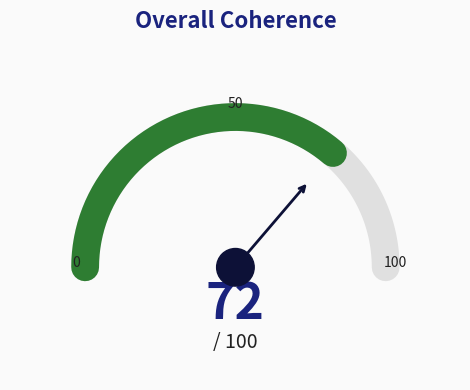
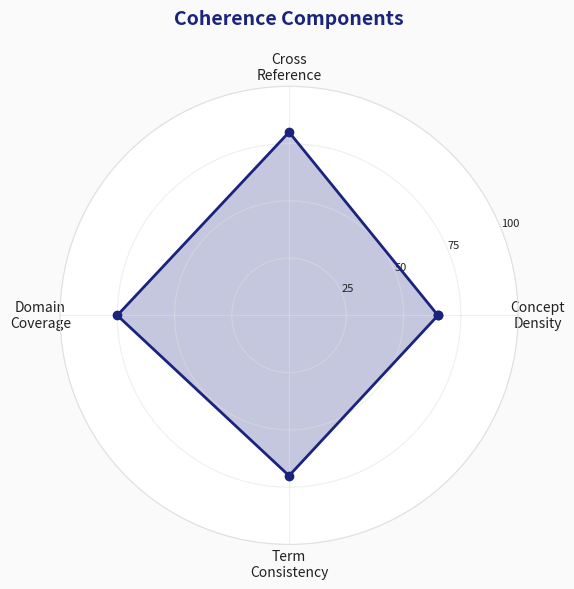
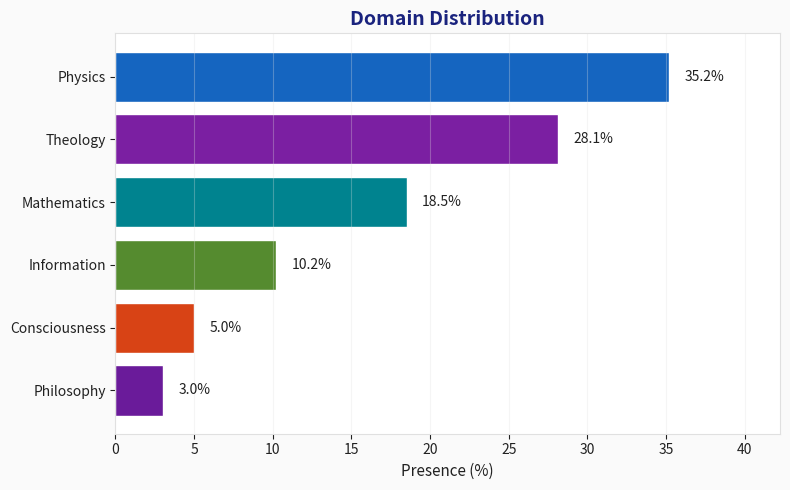
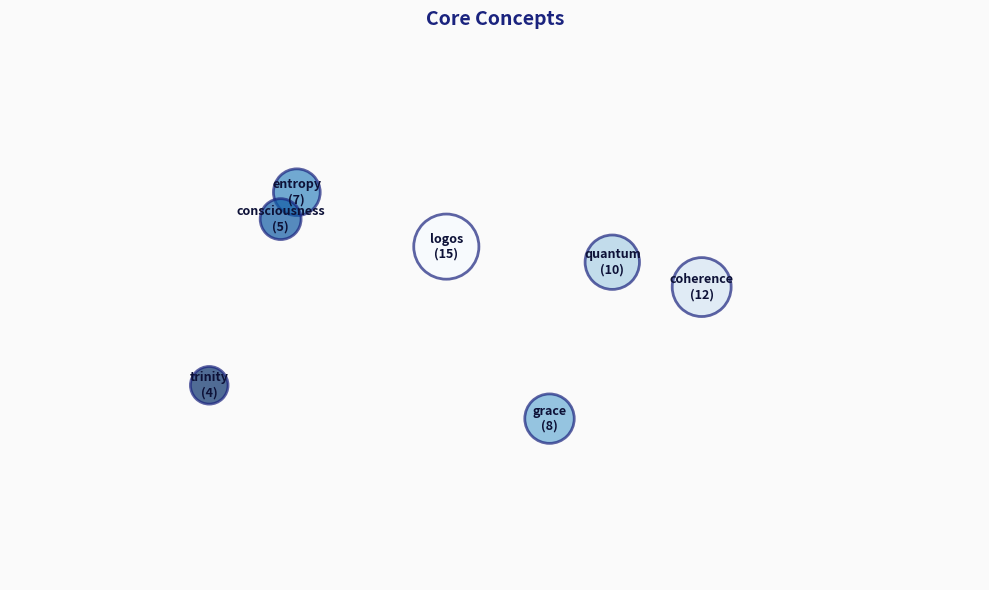
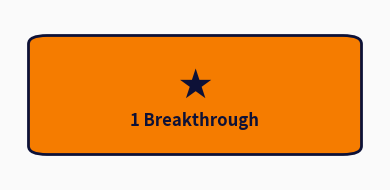

Write the Python code that produced these figures, in order.
"""
THEOPHYSICS CHART GENERATOR
===========================
Auto-generates visual charts for analytics dashboards.

Outputs PNG charts that embed directly in markdown dashboards.
"""

import json
from pathlib import Path
from typing import Dict, List, Optional
import math

try:
    import matplotlib.pyplot as plt
    import matplotlib.patches as mpatches
    from matplotlib.patches import Circle, FancyBboxPatch
    import numpy as np
    HAS_MATPLOTLIB = True
except ImportError:
    HAS_MATPLOTLIB = False
    print("WARNING: matplotlib not installed. Run: pip install matplotlib numpy")


# Theophysics color palette
COLORS = {
    'primary': '#1a237e',      # Deep blue (Logos)
    'secondary': '#b71c1c',    # Deep red (Blood)
    'accent': '#ffd700',       # Gold (Glory)
    'light': '#e8eaf6',        # Light blue
    'dark': '#0d1137',         # Near black
    'success': '#2e7d32',      # Green
    'warning': '#f57c00',      # Orange
    'physics': '#1565c0',
    'theology': '#7b1fa2',
    'mathematics': '#00838f',
    'information': '#558b2f',
    'consciousness': '#d84315',
    'philosophy': '#6a1b9a',
    'grid': '#e0e0e0',
    'text': '#212121'
}


def setup_style():
    """Configure matplotlib style for Theophysics aesthetic."""
    if not HAS_MATPLOTLIB:
        return

    plt.rcParams.update({
        'figure.facecolor': '#fafafa',
        'axes.facecolor': '#ffffff',
        'axes.edgecolor': COLORS['grid'],
        'axes.labelcolor': COLORS['text'],
        'axes.titlecolor': COLORS['primary'],
        'xtick.color': COLORS['text'],
        'ytick.color': COLORS['text'],
        'grid.color': COLORS['grid'],
        'grid.alpha': 0.5,
        'font.family': 'sans-serif',
        'font.size': 10,
        'axes.titlesize': 14,
        'axes.labelsize': 11,
        'figure.titlesize': 16
    })


def generate_coherence_gauge(score: float, output_path: Path, title: str = "Coherence Score"):
    """
    Generate a gauge/meter chart for coherence score.

    Args:
        score: Value 0-100
        output_path: Where to save PNG
        title: Chart title
    """
    if not HAS_MATPLOTLIB:
        return None

    setup_style()
    fig, ax = plt.subplots(figsize=(6, 4), subplot_kw={'aspect': 'equal'})

    # Draw gauge background
    theta_start = 180
    theta_end = 0
    theta_range = theta_start - theta_end

    # Background arc (gray)
    bg_theta = np.linspace(np.radians(theta_start), np.radians(theta_end), 100)
    bg_r = 0.8
    ax.plot(bg_r * np.cos(bg_theta), bg_r * np.sin(bg_theta),
            color=COLORS['grid'], linewidth=20, solid_capstyle='round')

    # Score arc (colored based on value)
    if score >= 70:
        color = COLORS['success']
    elif score >= 40:
        color = COLORS['warning']
    else:
        color = COLORS['secondary']

    score_angle = theta_start - (score / 100) * theta_range
    score_theta = np.linspace(np.radians(theta_start), np.radians(score_angle), 50)
    ax.plot(bg_r * np.cos(score_theta), bg_r * np.sin(score_theta),
            color=color, linewidth=20, solid_capstyle='round')

    # Needle
    needle_angle = np.radians(score_angle)
    ax.annotate('', xy=(0.6 * np.cos(needle_angle), 0.6 * np.sin(needle_angle)),
                xytext=(0, 0),
                arrowprops=dict(arrowstyle='->', color=COLORS['dark'], lw=2))

    # Center circle
    center = Circle((0, 0), 0.1, color=COLORS['dark'], zorder=10)
    ax.add_patch(center)

    # Score text
    ax.text(0, -0.2, f"{score:.0f}", fontsize=36, fontweight='bold',
            ha='center', va='center', color=COLORS['primary'])
    ax.text(0, -0.4, "/ 100", fontsize=14, ha='center', va='center', color=COLORS['text'])

    # Labels
    ax.text(-0.85, 0, "0", fontsize=10, ha='center', color=COLORS['text'])
    ax.text(0.85, 0, "100", fontsize=10, ha='center', color=COLORS['text'])
    ax.text(0, 0.85, "50", fontsize=10, ha='center', color=COLORS['text'])

    ax.set_xlim(-1.2, 1.2)
    ax.set_ylim(-0.6, 1.2)
    ax.axis('off')
    ax.set_title(title, fontsize=16, fontweight='bold', color=COLORS['primary'], pad=10)

    plt.tight_layout()
    plt.savefig(output_path, dpi=150, bbox_inches='tight', facecolor='#fafafa')
    plt.close()

    return output_path


def generate_domain_chart(domains: Dict[str, float], output_path: Path, title: str = "Domain Distribution"):
    """
    Generate horizontal bar chart for domain distribution.

    Args:
        domains: Dict of domain -> percentage
        output_path: Where to save PNG
        title: Chart title
    """
    if not HAS_MATPLOTLIB:
        return None

    setup_style()

    # Sort by value
    sorted_domains = sorted(domains.items(), key=lambda x: x[1], reverse=True)
    names = [d[0].title() for d in sorted_domains]
    values = [d[1] for d in sorted_domains]

    # Colors for each domain
    domain_colors = [COLORS.get(d[0].lower(), COLORS['primary']) for d in sorted_domains]

    fig, ax = plt.subplots(figsize=(8, 5))

    y_pos = np.arange(len(names))
    bars = ax.barh(y_pos, values, color=domain_colors, edgecolor='white', linewidth=1)

    # Add value labels
    for i, (bar, val) in enumerate(zip(bars, values)):
        ax.text(val + 1, bar.get_y() + bar.get_height()/2, f'{val:.1f}%',
                va='center', fontsize=10, color=COLORS['text'])

    ax.set_yticks(y_pos)
    ax.set_yticklabels(names)
    ax.set_xlabel('Presence (%)')
    ax.set_xlim(0, max(values) * 1.2 if values else 100)
    ax.set_title(title, fontsize=14, fontweight='bold', color=COLORS['primary'])
    ax.invert_yaxis()  # Top to bottom
    ax.grid(axis='x', alpha=0.3)

    plt.tight_layout()
    plt.savefig(output_path, dpi=150, bbox_inches='tight', facecolor='#fafafa')
    plt.close()

    return output_path


def generate_concept_cloud(concepts: Dict[str, int], output_path: Path, title: str = "Core Concepts"):
    """
    Generate a bubble chart for concept frequency.

    Args:
        concepts: Dict of concept -> count
        output_path: Where to save PNG
        title: Chart title
    """
    if not HAS_MATPLOTLIB:
        return None

    setup_style()

    # Take top 12 concepts
    sorted_concepts = sorted(concepts.items(), key=lambda x: x[1], reverse=True)[:12]
    if not sorted_concepts:
        return None

    names = [c[0] for c in sorted_concepts]
    counts = [c[1] for c in sorted_concepts]

    # Normalize sizes
    max_count = max(counts)
    sizes = [(c / max_count) * 2000 + 200 for c in counts]

    fig, ax = plt.subplots(figsize=(10, 6))

    # Position bubbles in a cloud-like arrangement
    np.random.seed(42)  # Reproducible
    x = np.random.uniform(0.1, 0.9, len(names))
    y = np.random.uniform(0.2, 0.8, len(names))

    # Adjust positions based on size (bigger = more central)
    for i, size in enumerate(sizes):
        factor = size / max(sizes)
        x[i] = 0.5 + (x[i] - 0.5) * (1 - factor * 0.5)
        y[i] = 0.5 + (y[i] - 0.5) * (1 - factor * 0.5)

    scatter = ax.scatter(x, y, s=sizes, c=range(len(names)),
                         cmap='Blues', alpha=0.7, edgecolors=COLORS['primary'], linewidth=2)

    # Add labels
    for i, (xi, yi, name, count) in enumerate(zip(x, y, names, counts)):
        ax.annotate(f'{name}\n({count})', (xi, yi), ha='center', va='center',
                    fontsize=9, fontweight='bold', color=COLORS['dark'])

    ax.set_xlim(0, 1)
    ax.set_ylim(0, 1)
    ax.axis('off')
    ax.set_title(title, fontsize=14, fontweight='bold', color=COLORS['primary'])

    plt.tight_layout()
    plt.savefig(output_path, dpi=150, bbox_inches='tight', facecolor='#fafafa')
    plt.close()

    return output_path


def generate_coherence_breakdown(coherence: Dict[str, float], output_path: Path, title: str = "Coherence Breakdown"):
    """
    Generate radar/spider chart for coherence components.

    Args:
        coherence: Dict with concept_density, cross_reference, domain_coverage, term_consistency
        output_path: Where to save PNG
        title: Chart title
    """
    if not HAS_MATPLOTLIB:
        return None

    setup_style()

    categories = ['Concept\nDensity', 'Cross\nReference', 'Domain\nCoverage', 'Term\nConsistency']
    values = [
        coherence.get('concept_density', 0),
        coherence.get('cross_reference', 0),
        coherence.get('domain_coverage', 0),
        coherence.get('term_consistency', 0)
    ]

    # Close the radar
    values += values[:1]
    angles = np.linspace(0, 2 * np.pi, len(categories), endpoint=False).tolist()
    angles += angles[:1]

    fig, ax = plt.subplots(figsize=(6, 6), subplot_kw=dict(polar=True))

    # Plot
    ax.plot(angles, values, 'o-', linewidth=2, color=COLORS['primary'])
    ax.fill(angles, values, alpha=0.25, color=COLORS['primary'])

    # Set the labels
    ax.set_xticks(angles[:-1])
    ax.set_xticklabels(categories, size=10)

    # Set y-axis
    ax.set_ylim(0, 100)
    ax.set_yticks([25, 50, 75, 100])
    ax.set_yticklabels(['25', '50', '75', '100'], size=8, color=COLORS['text'])

    ax.set_title(title, fontsize=14, fontweight='bold', color=COLORS['primary'], pad=20)

    plt.tight_layout()
    plt.savefig(output_path, dpi=150, bbox_inches='tight', facecolor='#fafafa')
    plt.close()

    return output_path


def generate_breakthrough_badge(breakthroughs: List[Dict], output_path: Path):
    """
    Generate a visual badge showing breakthrough status.

    Args:
        breakthroughs: List of breakthrough dicts
        output_path: Where to save PNG
    """
    if not HAS_MATPLOTLIB:
        return None

    setup_style()

    fig, ax = plt.subplots(figsize=(4, 2))

    count = len(breakthroughs)

    if count == 0:
        color = COLORS['grid']
        text = "No Breakthroughs"
        icon = "○"
    elif count == 1:
        color = COLORS['warning']
        text = "1 Breakthrough"
        icon = "★"
    else:
        color = COLORS['accent']
        text = f"{count} Breakthroughs"
        icon = "★" * min(count, 3)

    # Draw badge
    badge = FancyBboxPatch((0.1, 0.2), 0.8, 0.6, boxstyle="round,pad=0.05",
                            facecolor=color, edgecolor=COLORS['dark'], linewidth=2)
    ax.add_patch(badge)

    ax.text(0.5, 0.55, icon, fontsize=24, ha='center', va='center', color=COLORS['dark'])
    ax.text(0.5, 0.35, text, fontsize=12, ha='center', va='center',
            color=COLORS['dark'], fontweight='bold')

    ax.set_xlim(0, 1)
    ax.set_ylim(0, 1)
    ax.axis('off')

    plt.tight_layout()
    plt.savefig(output_path, dpi=150, bbox_inches='tight', facecolor='#fafafa')
    plt.close()

    return output_path


def generate_all_charts(analysis_result: Dict, output_dir: Path) -> Dict[str, Path]:
    """
    Generate all charts for an analysis result.

    Args:
        analysis_result: Full analysis dict from core_analyzer
        output_dir: Directory to save charts

    Returns:
        Dict mapping chart type to file path
    """
    if not HAS_MATPLOTLIB:
        print("Charts skipped - matplotlib not installed")
        return {}

    output_dir.mkdir(parents=True, exist_ok=True)
    charts = {}

    filename_base = Path(analysis_result['meta']['filename']).stem

    # Coherence gauge
    coherence_path = output_dir / f"{filename_base}_coherence_gauge.png"
    generate_coherence_gauge(
        analysis_result['coherence']['total'],
        coherence_path,
        "Overall Coherence"
    )
    charts['coherence_gauge'] = coherence_path

    # Coherence breakdown radar
    breakdown_path = output_dir / f"{filename_base}_coherence_radar.png"
    generate_coherence_breakdown(
        analysis_result['coherence'],
        breakdown_path,
        "Coherence Components"
    )
    charts['coherence_radar'] = breakdown_path

    # Domain distribution
    if analysis_result.get('domains'):
        domain_path = output_dir / f"{filename_base}_domains.png"
        generate_domain_chart(
            analysis_result['domains'],
            domain_path,
            "Domain Distribution"
        )
        charts['domains'] = domain_path

    # Concept cloud
    if analysis_result.get('concepts'):
        concept_path = output_dir / f"{filename_base}_concepts.png"
        generate_concept_cloud(
            analysis_result['concepts'],
            concept_path,
            "Core Concepts"
        )
        charts['concepts'] = concept_path

    # Breakthrough badge
    breakthrough_path = output_dir / f"{filename_base}_breakthroughs.png"
    generate_breakthrough_badge(
        analysis_result.get('breakthroughs', []),
        breakthrough_path
    )
    charts['breakthroughs'] = breakthrough_path

    return charts


def generate_comparison_charts(comparison: Dict, output_dir: Path) -> Dict[str, Path]:
    """Generate charts for paper comparison."""
    if not HAS_MATPLOTLIB:
        return {}

    output_dir.mkdir(parents=True, exist_ok=True)
    charts = {}

    # Coherence comparison bar chart
    fig, ax = plt.subplots(figsize=(6, 4))

    files = [comparison['meta']['file1'][:20], comparison['meta']['file2'][:20]]
    scores = [comparison['coherence_delta']['file1'], comparison['coherence_delta']['file2']]

    bars = ax.bar(files, scores, color=[COLORS['primary'], COLORS['secondary']], edgecolor='white')

    for bar, score in zip(bars, scores):
        ax.text(bar.get_x() + bar.get_width()/2, bar.get_height() + 2,
                f'{score:.0f}', ha='center', fontsize=12, fontweight='bold')

    ax.set_ylabel('Coherence Score')
    ax.set_ylim(0, 100)
    ax.set_title('Coherence Comparison', fontsize=14, fontweight='bold', color=COLORS['primary'])

    plt.tight_layout()
    comp_path = output_dir / "comparison_coherence.png"
    plt.savefig(comp_path, dpi=150, bbox_inches='tight', facecolor='#fafafa')
    plt.close()

    charts['coherence_comparison'] = comp_path

    return charts


if __name__ == "__main__":
    # Test with sample data
    sample_result = {
        "meta": {"filename": "Test_Paper.md"},
        "coherence": {
            "total": 72.5,
            "concept_density": 65,
            "cross_reference": 80,
            "domain_coverage": 75,
            "term_consistency": 70
        },
        "domains": {
            "physics": 35.2,
            "theology": 28.1,
            "mathematics": 18.5,
            "information": 10.2,
            "consciousness": 5.0,
            "philosophy": 3.0
        },
        "concepts": {
            "logos": 15,
            "coherence": 12,
            "quantum": 10,
            "grace": 8,
            "entropy": 7,
            "consciousness": 5,
            "trinity": 4
        },
        "breakthroughs": [
            {"type": "cross_domain", "strength": 4, "description": "Test breakthrough"}
        ]
    }

    output = Path("_test_charts")
    charts = generate_all_charts(sample_result, output)
    print(f"Generated {len(charts)} charts in {output}")
